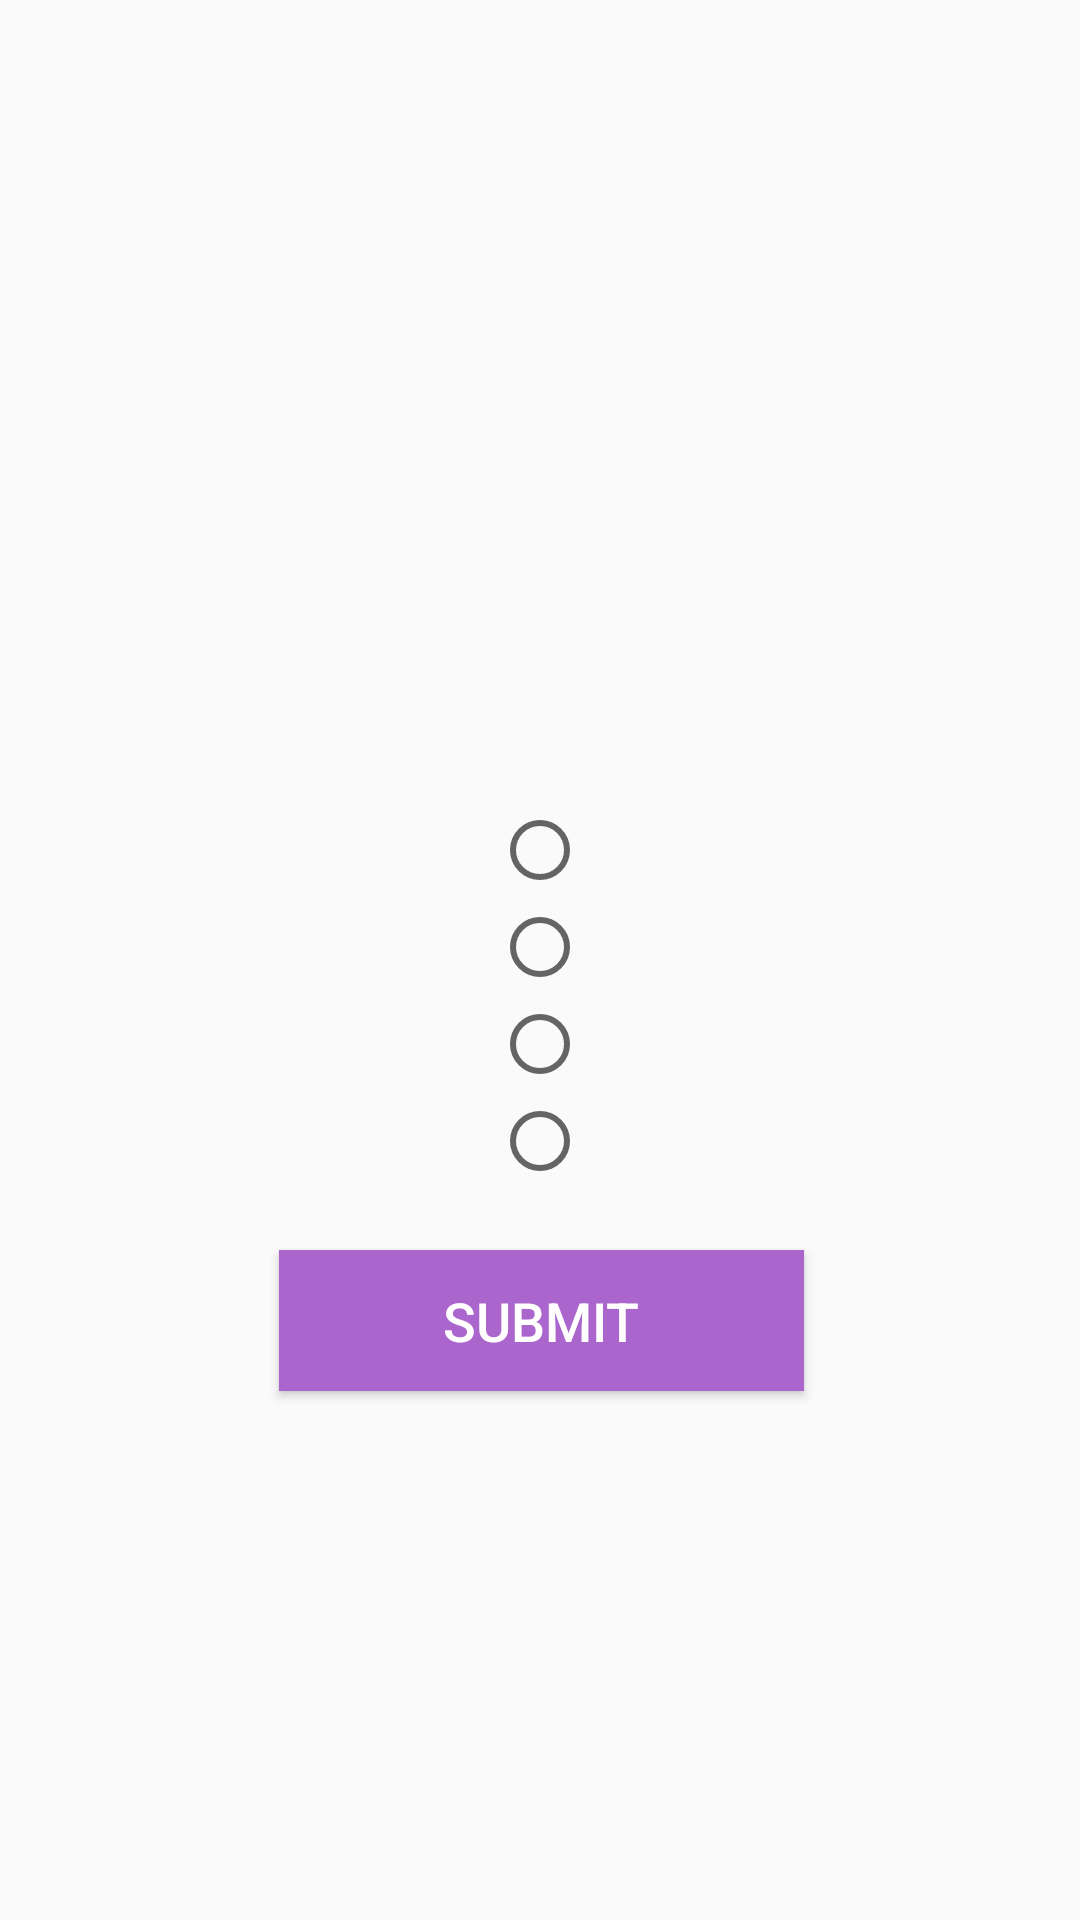

This screen was rendered from an Android layout file. Write that file and the resources it references.
<!-- AndroidManifest.xml: application theme AppTheme -->
<!-- res/layout/activity_question.xml -->
<?xml version="1.0" encoding="utf-8"?>
<android.support.constraint.ConstraintLayout xmlns:android="http://schemas.android.com/apk/res/android"
    xmlns:app="http://schemas.android.com/apk/res-auto"
    xmlns:tools="http://schemas.android.com/tools"
    android:id="@+id/constraintLayout"
    android:layout_width="match_parent"
    android:layout_height="match_parent"
    android:theme="@style/Theme.AppCompat.Light.DarkActionBar"
    android:background="@drawable/bg_game">


    <TextView
        android:id="@+id/category"
        android:layout_width="wrap_content"
        android:layout_height="wrap_content"
        android:layout_marginEnd="8dp"
        android:layout_marginStart="8dp"
        android:layout_marginTop="32dp"
        android:text=""
        android:textColor="@color/cardview_light_background"
        android:textSize="24sp"
        app:layout_constraintEnd_toEndOf="parent"
        app:layout_constraintStart_toStartOf="parent"
        app:layout_constraintTop_toTopOf="parent"
        tools:text="Category" />

    <TextView
        android:id="@+id/question"
        android:layout_width="wrap_content"
        android:layout_height="wrap_content"
        android:layout_marginEnd="8dp"
        android:layout_marginStart="8dp"
        android:layout_marginTop="24dp"
        android:text=""
        android:textColor="@color/cardview_dark_background"
        android:textSize="32sp"
        app:layout_constraintEnd_toEndOf="parent"
        app:layout_constraintHorizontal_bias="0.501"
        app:layout_constraintStart_toStartOf="parent"
        app:layout_constraintTop_toBottomOf="@+id/category"
        tools:text="Question" />

    <RadioGroup
        android:id="@+id/options"
        android:layout_width="wrap_content"
        android:layout_height="wrap_content"
        android:layout_marginEnd="8dp"
        android:layout_marginStart="8dp"
        android:layout_marginTop="136dp"
        app:layout_constraintEnd_toEndOf="parent"
        app:layout_constraintStart_toStartOf="parent"
        app:layout_constraintTop_toBottomOf="@+id/question">

        <RadioButton
            android:id="@+id/option1"
            android:layout_width="wrap_content"
            android:layout_height="wrap_content"
            android:layout_weight="1"
            android:textSize="24sp"
            tools:text="option1" />

        <RadioButton
            android:id="@+id/option2"
            android:layout_width="wrap_content"
            android:layout_height="wrap_content"
            android:layout_weight="1"
            android:textSize="24sp"
            tools:text="option2" />

        <RadioButton
            android:id="@+id/option3"
            android:layout_width="wrap_content"
            android:layout_height="wrap_content"
            android:layout_weight="1"
            android:textSize="24sp"
            tools:text="option3" />

        <RadioButton
            android:id="@+id/option4"
            android:layout_width="wrap_content"
            android:layout_height="wrap_content"
            android:layout_weight="1"
            android:textSize="24sp"
            tools:layout_editor_absoluteX="16dp"
            tools:layout_editor_absoluteY="120dp"
            tools:text="option4" />
    </RadioGroup>

    <Button
        android:id="@+id/submit"
        android:layout_width="175dp"
        android:layout_height="47dp"
        android:layout_marginEnd="8dp"
        android:layout_marginStart="8dp"
        android:layout_marginTop="20dp"
        android:background="@android:color/holo_purple"
        android:text="Submit"
        android:textColor="@android:color/background_light"
        android:textSize="18sp"
        app:layout_constraintEnd_toEndOf="parent"
        app:layout_constraintHorizontal_bias="0.502"
        app:layout_constraintStart_toStartOf="parent"
        app:layout_constraintTop_toBottomOf="@+id/options" />

    <Button
        android:id="@+id/audio"
        android:layout_width="wrap_content"
        android:layout_height="wrap_content"
        android:layout_marginEnd="8dp"
        android:layout_marginStart="8dp"
        android:text="Audio"
        android:visibility="invisible"
        app:layout_constraintEnd_toEndOf="parent"
        app:layout_constraintStart_toStartOf="parent"
        tools:layout_editor_absoluteY="378dp" />

    <ImageView
        android:id="@+id/play"
        android:layout_width="75dp"
        android:layout_height="75dp"
        android:layout_marginBottom="8dp"
        android:layout_marginEnd="8dp"
        android:layout_marginStart="8dp"
        android:layout_marginTop="8dp"
        app:layout_constraintBottom_toTopOf="@+id/options"
        app:layout_constraintEnd_toEndOf="parent"
        app:layout_constraintStart_toStartOf="parent"
        app:layout_constraintTop_toBottomOf="@+id/question"
        app:srcCompat="@drawable/play_button" />

</android.support.constraint.ConstraintLayout>
<!-- resources referenced by this layout -->
<resources>
  <style name="AppTheme" parent="Theme.AppCompat.Light.DarkActionBar">
          
          <item name="colorPrimary">@color/colorPrimary</item>
          <item name="colorPrimaryDark">@color/colorPrimaryDark</item>
          <item name="colorAccent">@color/colorAccent</item>
      </style>
  <color name="colorPrimary">#edede1</color>
  <color name="colorPrimaryDark">#303F9F</color>
  <color name="colorAccent">#FF4081</color>
</resources>
